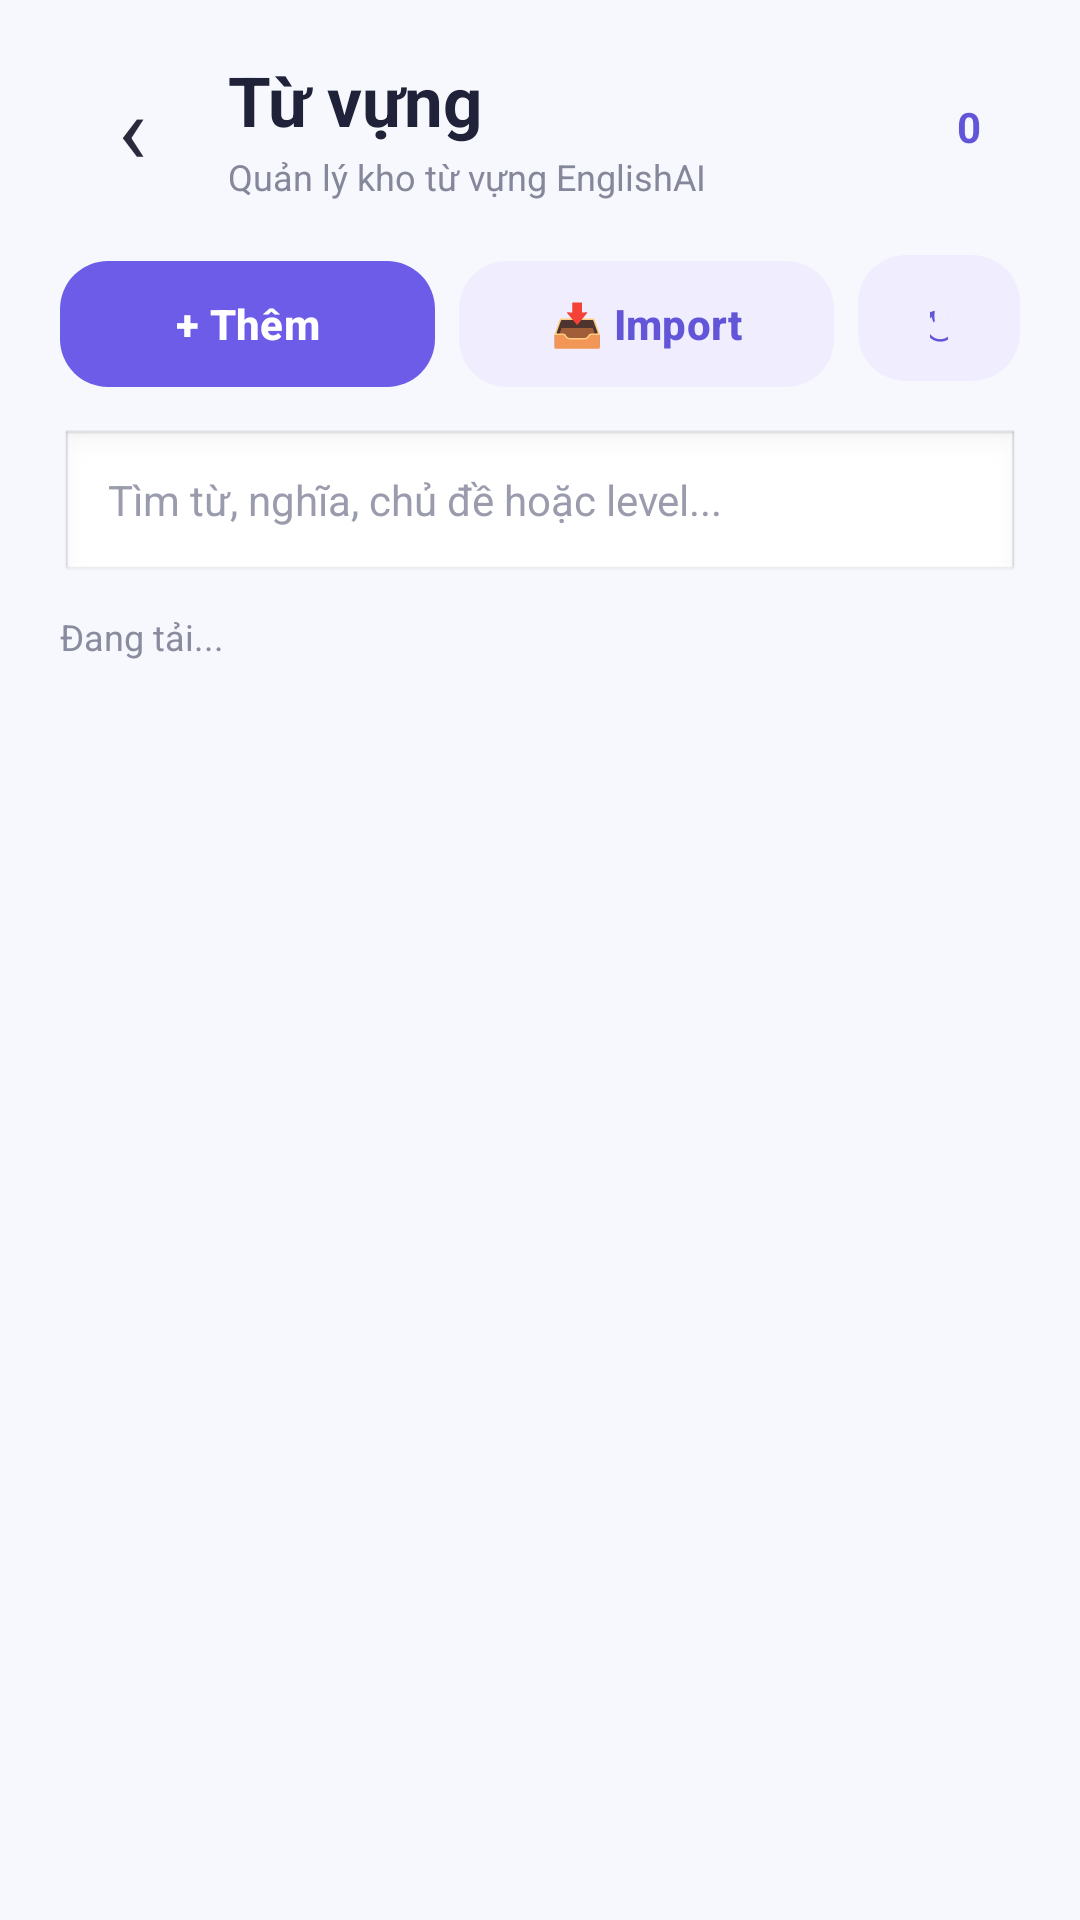

Write the Android layout XML for this screen, with the resource values it uses.
<!-- AndroidManifest.xml: application theme Theme.EnglishAI -->
<!-- res/layout/activity_vocabulary_management.xml -->
<?xml version="1.0" encoding="utf-8"?>
<androidx.constraintlayout.widget.ConstraintLayout
    xmlns:android="http://schemas.android.com/apk/res/android"
    xmlns:app="http://schemas.android.com/apk/res-auto"
    android:id="@+id/rootVocabularyManagement"
    android:layout_width="match_parent"
    android:layout_height="match_parent"
    android:background="#F7F8FD">

    <LinearLayout
        android:id="@+id/layoutVocabularyAdminTop"
        android:layout_width="0dp"
        android:layout_height="wrap_content"
        android:gravity="center_vertical"
        android:orientation="horizontal"
        android:paddingStart="20dp"
        android:paddingTop="18dp"
        android:paddingEnd="20dp"
        android:paddingBottom="14dp"
        app:layout_constraintTop_toTopOf="parent"
        app:layout_constraintStart_toStartOf="parent"
        app:layout_constraintEnd_toEndOf="parent">

        <TextView
            android:id="@+id/btnVocabularyAdminBack"
            android:layout_width="48dp"
            android:layout_height="48dp"
            android:gravity="center"
            android:text="‹"
            android:textColor="#292B3D"
            android:textSize="32sp"
            android:clickable="true"
            android:focusable="true"
            android:background="?attr/selectableItemBackgroundBorderless"
            android:contentDescription="Quay lại"/>

        <LinearLayout
            android:layout_width="0dp"
            android:layout_height="wrap_content"
            android:layout_marginStart="8dp"
            android:layout_weight="1"
            android:orientation="vertical">

            <TextView
                android:layout_width="wrap_content"
                android:layout_height="wrap_content"
                android:text="Từ vựng"
                android:textColor="#202239"
                android:textSize="23sp"
                android:textStyle="bold" />

            <TextView
                android:layout_width="wrap_content"
                android:layout_height="wrap_content"
                android:layout_marginTop="2dp"
                android:text="Quản lý kho từ vựng EnglishAI"
                android:textColor="#85879A"
                android:textSize="12sp" />
        </LinearLayout>

        <TextView
            android:id="@+id/tvAdminVocabularyTotal"
            android:layout_width="wrap_content"
            android:layout_height="36dp"
            android:gravity="center"
            android:paddingStart="13dp"
            android:paddingEnd="13dp"
            android:text="0"
            android:textColor="#6255D8"
            android:textSize="14sp"
            android:textStyle="bold" />
    </LinearLayout>

    <LinearLayout
        android:id="@+id/layoutVocabularyAdminActions"
        android:layout_width="0dp"
        android:layout_height="wrap_content"
        android:layout_marginStart="20dp"
        android:layout_marginEnd="20dp"
        android:orientation="horizontal"
        app:layout_constraintTop_toBottomOf="@id/layoutVocabularyAdminTop"
        app:layout_constraintStart_toStartOf="parent"
        app:layout_constraintEnd_toEndOf="parent">

        <com.google.android.material.button.MaterialButton
            android:id="@+id/btnAdminVocabularyAdd"
            android:layout_width="0dp"
            android:layout_height="50dp"
            android:layout_weight="1"
            android:text="+ Thêm"
            android:textAllCaps="false"
            android:textColor="#FFFFFF"
            android:textStyle="bold"
            app:backgroundTint="#6C5CE7"
            app:cornerRadius="16dp" />

        <com.google.android.material.button.MaterialButton
            android:id="@+id/btnAdminVocabularyImport"
            android:layout_width="0dp"
            android:layout_height="50dp"
            android:layout_marginStart="8dp"
            android:layout_weight="1"
            android:text="📥 Import"
            android:textAllCaps="false"
            android:textColor="#6255D8"
            android:textStyle="bold"
            app:backgroundTint="#F0EDFF"
            app:cornerRadius="16dp" />

        <com.google.android.material.button.MaterialButton
            android:id="@+id/btnAdminVocabularyRefresh"
            android:layout_width="54dp"
            android:layout_height="50dp"
            android:layout_marginStart="8dp"
            android:text="↻"
            android:textAllCaps="false"
            android:textColor="#6255D8"
            android:textSize="19sp"
            app:backgroundTint="#F0EDFF"
            app:cornerRadius="16dp" />
    </LinearLayout>

    <EditText
        android:id="@+id/edtAdminVocabularySearch"
        android:layout_width="0dp"
        android:layout_height="52dp"
        android:layout_marginStart="20dp"
        android:layout_marginTop="12dp"
        android:layout_marginEnd="20dp"
        android:background="@android:drawable/edit_text"
        android:hint="Tìm từ, nghĩa, chủ đề hoặc level..."
        android:paddingStart="16dp"
        android:paddingEnd="16dp"
        android:singleLine="true"
        android:textColor="#292B3D"
        android:textColorHint="#9A9CAD"
        android:textSize="14sp"
        app:layout_constraintTop_toBottomOf="@id/layoutVocabularyAdminActions"
        app:layout_constraintStart_toStartOf="parent"
        app:layout_constraintEnd_toEndOf="parent" />

    <TextView
        android:id="@+id/tvAdminVocabularyStatus"
        android:layout_width="0dp"
        android:layout_height="wrap_content"
        android:layout_marginStart="20dp"
        android:layout_marginTop="9dp"
        android:layout_marginEnd="20dp"
        android:text="Đang tải..."
        android:textColor="#898B9E"
        android:textSize="12sp"
        app:layout_constraintTop_toBottomOf="@id/edtAdminVocabularySearch"
        app:layout_constraintStart_toStartOf="parent"
        app:layout_constraintEnd_toEndOf="parent" />

    <TextView
        android:id="@+id/tvAdminVocabularyEmpty"
        android:layout_width="0dp"
        android:layout_height="0dp"
        android:gravity="center"
        android:text="📚 Kho từ vựng đang trống."
        android:textColor="#989AAC"
        android:textSize="15sp"
        android:visibility="gone"
        app:layout_constraintTop_toBottomOf="@id/tvAdminVocabularyStatus"
        app:layout_constraintBottom_toBottomOf="parent"
        app:layout_constraintStart_toStartOf="parent"
        app:layout_constraintEnd_toEndOf="parent" />

    <androidx.recyclerview.widget.RecyclerView
        android:id="@+id/recyclerAdminVocabulary"
        android:layout_width="0dp"
        android:layout_height="0dp"
        android:layout_marginTop="8dp"
        android:clipToPadding="false"
        android:paddingStart="20dp"
        android:paddingEnd="20dp"
        android:paddingBottom="24dp"
        app:layout_constraintTop_toBottomOf="@id/tvAdminVocabularyStatus"
        app:layout_constraintBottom_toBottomOf="parent"
        app:layout_constraintStart_toStartOf="parent"
        app:layout_constraintEnd_toEndOf="parent" />

</androidx.constraintlayout.widget.ConstraintLayout>
<!-- resources referenced by this layout -->
<resources>
  <style name="Theme.EnglishAI" parent="Base.Theme.EnglishAI" />
  <style name="Base.Theme.EnglishAI" parent="Theme.Material3.DayNight.NoActionBar">
          
          
      </style>
</resources>
